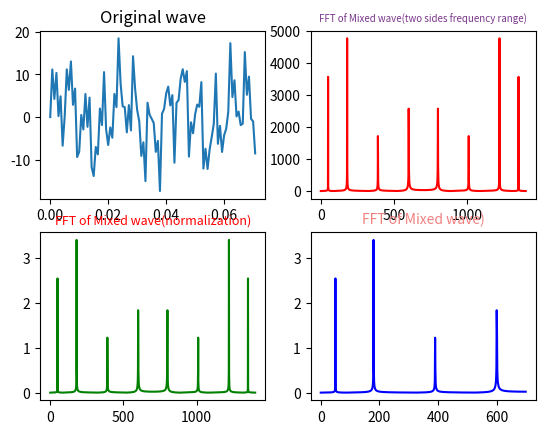

Generate this figure with matplotlib:
import numpy as np
from scipy.fftpack import fft,ifft
import matplotlib.pyplot as plt


#采样点选择1400个，因为设置的信号频率分量最高为600赫兹，根据采样定理知采样频率要大于信号频率2倍，所以这里设置采样频率为1400赫兹（即一秒内有1400个采样点，一样意思的）
x=np.linspace(0,1,1400)
print(x)

#设置需要采样的信号，频率分量有180，390和600
y=7*np.sin(2*np.pi*180*x) + 2.8*np.sin(2*np.pi*390*x)+5.1*np.sin(2*np.pi*600*x)+\
  5.1*np.sin(2*np.pi*50*x)

yy=fft(y)                     #快速傅里叶变换
yreal = yy.real               # 获取实数部分
yimag = yy.imag               # 获取虚数部分

yf=abs(fft(y))                # 取绝对值
yf1=abs(fft(y))/len(x)           #归一化处理
yf2 = yf1[range(int(len(x)/2))]  #由于对称性，只取一半区间

xf = np.arange(len(y))        # 频率
xf1 = xf
xf2 = xf[range(int(len(x)/2))]  #取一半区间


plt.subplot(221)
plt.plot(x[0:100],y[0:100])
plt.title('Original wave')

plt.subplot(222)
plt.plot(xf,yf,'r')
plt.title('FFT of Mixed wave(two sides frequency range)',fontsize=7,color='#7A378B')  #注意这里的颜色可以查询颜色代码表

plt.subplot(223)
plt.plot(xf1,yf1,'g')
plt.title('FFT of Mixed wave(normalization)',fontsize=9,color='r')

plt.subplot(224)
plt.plot(xf2,yf2,'b')
plt.title('FFT of Mixed wave)',fontsize=10,color='#F08080')


plt.show()